Run: headless pygame with SDL's dummy video driver; simulated clock (each Clock.tick advances the game by its frame time, no real sleeping); random seed 0; keys injected as events and as key.get_pressed() state; no mouse input; restart key C tapped at the start of phases 3 and 4.
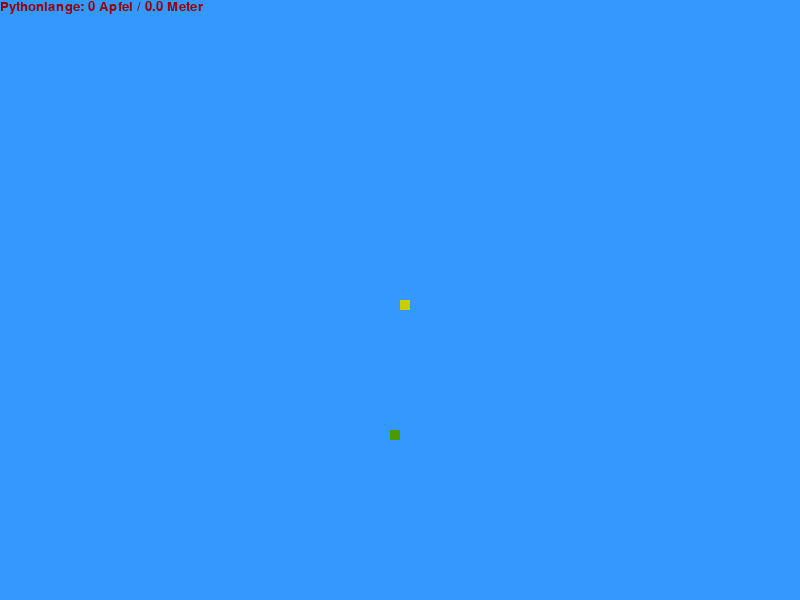
Frame 1 of 4 · flips 1–60 · no input
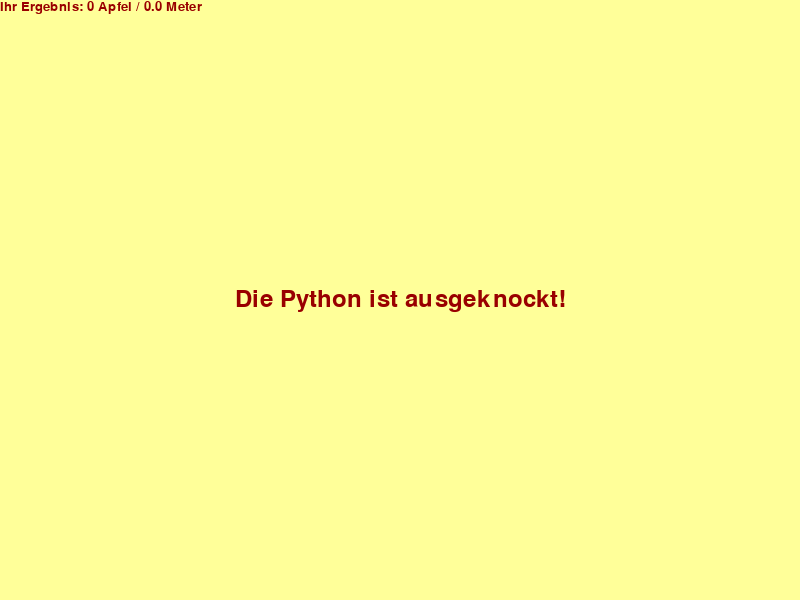
Frame 2 of 4 · flips 61–180 · tapped SPACE, RETURN · held RIGHT (→), D
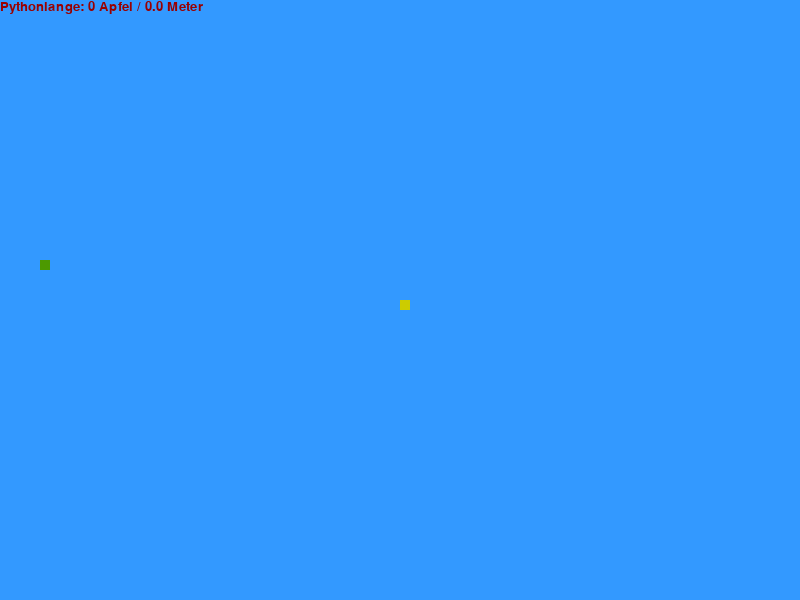
Frame 3 of 4 · flips 181–300 · tapped C · held DOWN (↓), S
Frame 4 of 4 · flips 301–420 · tapped C · held LEFT (←), A, UP (↑), W · screen same as frame 2, image omitted

The pygame program that drew these frames:

import pygame
import random

pygame.init()

# screen and window settings
window_width = 800
window_height = 600
screen = pygame.display.set_mode((window_width, window_height))
pygame.display.set_caption("Füttere die Python!")
screen_font = pygame.font.SysFont('Snake Chan', 35)
score_font = pygame.font.SysFont('Snake Chan', 20)
# colors
yellow = (204, 204, 0)
light_blue = (51, 153, 255)
red = (153, 0, 0)
green = (76, 153, 0)
lemon = (255, 255, 153)

clock = pygame.time.Clock()
python_speed = 20
# size of the smallest python element
python_piece = 10


def final_score(apples, meters):
    score_value = score_font.render(f"Ihr Ergebnis: {apples} Apfel / {meters} Meter", True, red)
    screen.blit(score_value, [0, 0])


def current_score(apples, meters):
    score_value = score_font.render(f"Pythonlange: {apples} Apfel / {meters} Meter", True, red)
    screen.blit(score_value, [0, 0])


def my_python(python_piece, python_list):
    for x in python_list:
        pygame.draw.rect(screen, yellow, [x[0], x[1], python_piece, python_piece])


def info(msg, color):
    message = screen_font.render(msg, True, color)
    text_rect = message.get_rect(center=(window_width / 2, window_height / 2))
    screen.blit(message, text_rect)


# game
def game_loop():
    game_over = False
    game_close = False
    # set python start position to the middle of the game window
    x1 = window_width / 2
    y1 = window_height / 2

    # variables for changing python coordinates
    x1_move = 0
    y1_move = 0

    python_list = []
    python_length = 1
    # growing apples for python food:
    apple_x = round(random.randrange(0, window_width - python_piece) / 10.0) * 10.0
    apple_y = round(random.randrange(0, window_height - python_piece) / 10.0) * 10.0

    while not game_over:

        while game_close:
            screen.fill(lemon)
            info("Die Python ist ausgeknockt!", red)
            final_score(python_length - 1, (python_length - 1) / 10.0)
            pygame.display.update()

            for action in pygame.event.get():
                if action.type == pygame.KEYDOWN:
                    if action.key == pygame.K_q:
                        game_over = True
                        game_close = False
                    if action.key == pygame.K_c:
                        game_loop()

        for action in pygame.event.get():
            if action.type == pygame.QUIT:
                game_over = True
            if action.type == pygame.KEYDOWN:
                if action.key == pygame.K_a or action.key == pygame.K_LEFT:
                    x1_move = -python_piece
                    y1_move = 0
                elif action.key == pygame.K_d or action.key == pygame.K_RIGHT:
                    x1_move = python_piece
                    y1_move = 0
                elif action.key == pygame.K_w or action.key == pygame.K_UP:
                    x1_move = 0
                    y1_move = -python_piece
                elif action.key == pygame.K_s or action.key == pygame.K_DOWN:
                    x1_move = 0
                    y1_move = python_piece
            # preventing our python from kissing the walls:
        if x1 >= window_width or x1 < 0 or y1 >= window_height or y1 < 0:
            game_close = True
        x1 += x1_move
        y1 += y1_move
        screen.fill(light_blue)
        pygame.draw.rect(screen, green, [apple_x, apple_y, python_piece, python_piece])
        python_head = [x1, y1]
        python_list.append(python_head)

        if len(python_list) > python_length:
            del python_list[0]

        for x in python_list[:-1]:
            if x == python_head:
                game_close = True

        my_python(python_piece, python_list)
        current_score(python_length - 1, (python_length - 1) / 10.0)
        pygame.display.update()

        if x1 == apple_x and y1 == apple_y:
            apple_x = round(random.randrange(0, window_width - python_piece) / 10.0) * 10.0
            apple_y = round(random.randrange(0, window_height - python_piece) / 10.0) * 10.0
            python_length += 1

        clock.tick(python_speed)

    pygame.quit()
    quit()


if __name__ == '__main__':
    game_loop()
